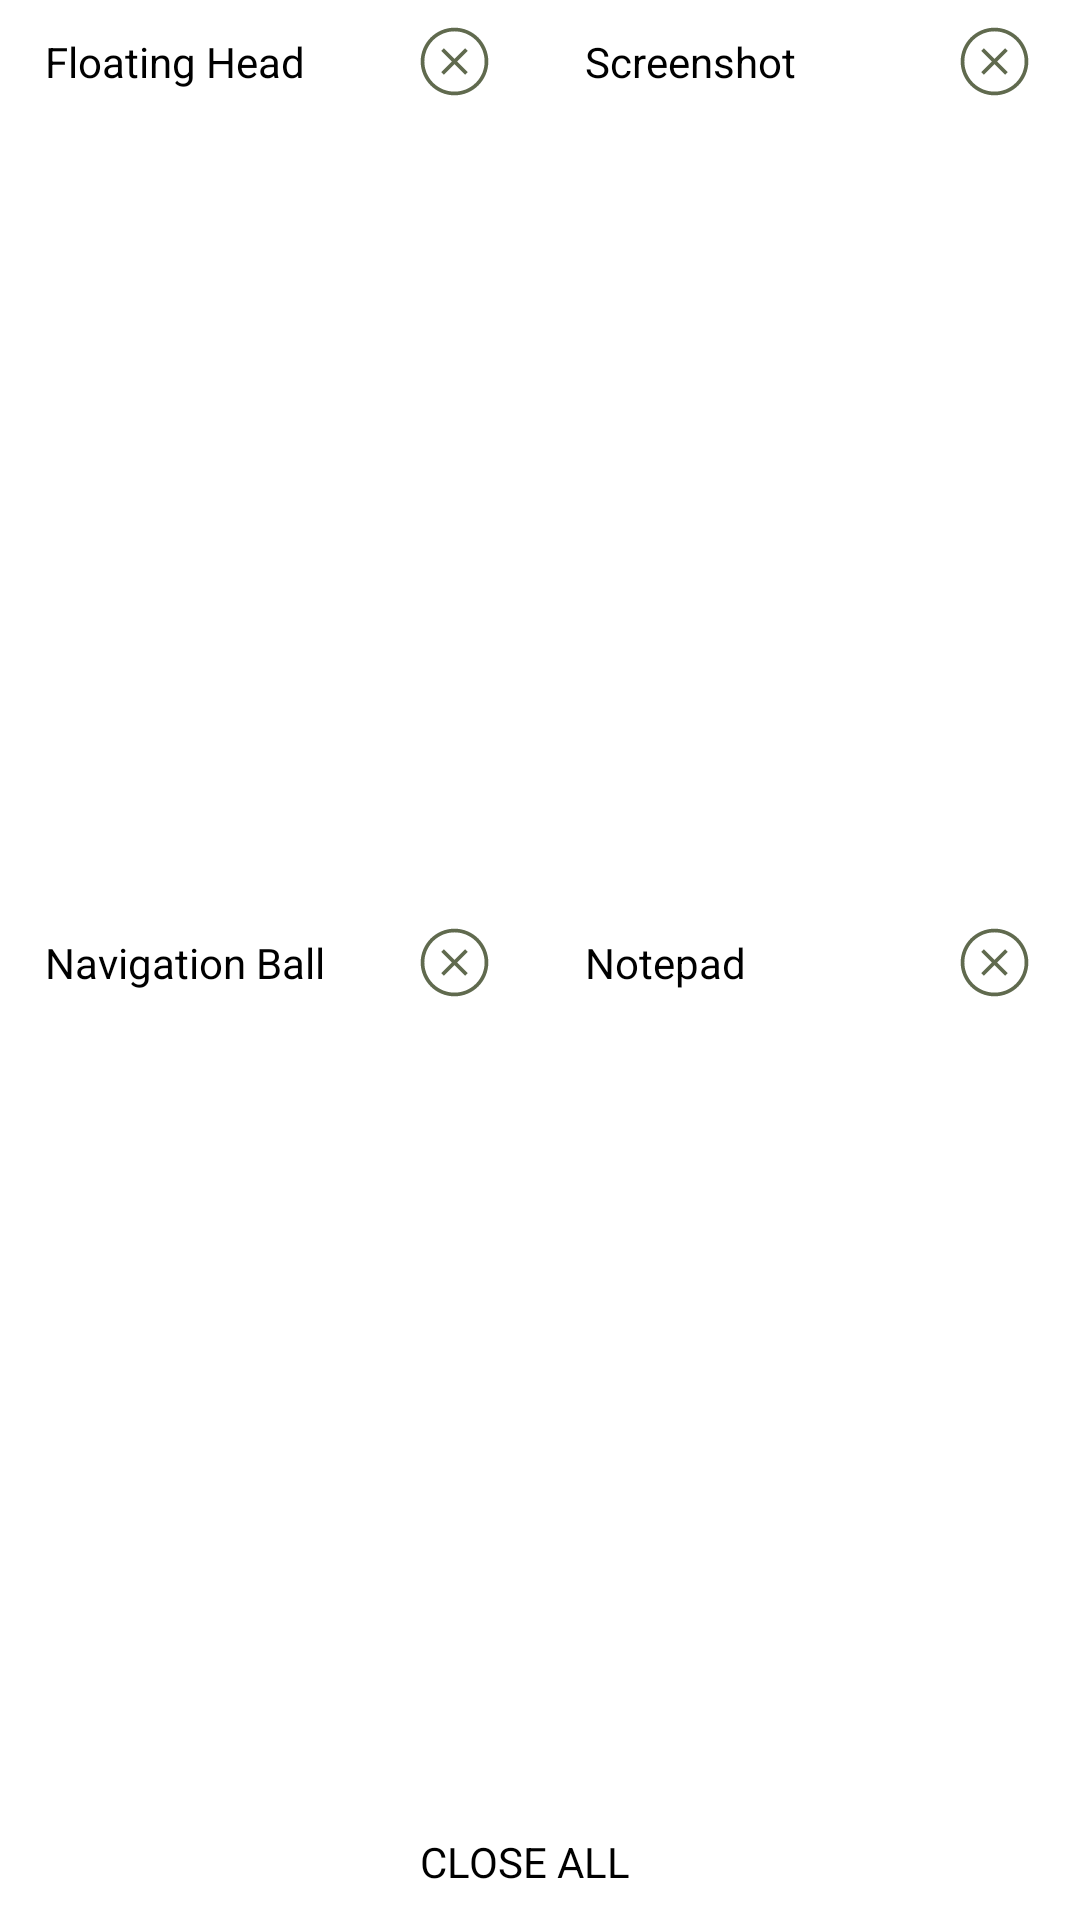

Write the Android layout XML for this screen, with the resource values it uses.
<!-- AndroidManifest.xml: application theme AIO.App -->
<!-- res/layout/notification_icon.xml -->
<?xml version="1.0" encoding="utf-8"?>
<LinearLayout xmlns:android="http://schemas.android.com/apk/res/android"
    xmlns:app="http://schemas.android.com/apk/res-auto"
    xmlns:tools="http://schemas.android.com/tools"
    android:layout_width="match_parent"
    android:layout_height="wrap_content"
    android:baselineAligned="false"
    android:orientation="vertical">

    <LinearLayout
        android:id="@+id/screenFrame"
        android:layout_width="match_parent"
        android:layout_height="wrap_content"
        android:layout_weight="1"
        android:baselineAligned="false"
        android:orientation="horizontal"
        android:paddingTop="5dp"
        android:paddingBottom="5dp">

        <FrameLayout
            android:layout_width="match_parent"
            android:layout_height="wrap_content"
            android:layout_marginTop="2dp"
            android:layout_marginBottom="2dp"
            android:layout_weight="1"
            tools:ignore="NestedWeights">

            <TextView
                android:id="@+id/titleFloat"
                android:layout_width="wrap_content"
                android:layout_height="wrap_content"
                android:layout_gravity="start|center_vertical"
                android:layout_marginStart="15dp"
                android:singleLine="true"
                android:text="@string/fc"
                android:textAppearance="?android:textAppearance"
                tools:ignore="SelectableText" />

            <ImageView
                android:id="@+id/closeFloat"
                android:layout_width="27dp"
                android:layout_height="27dp"
                android:layout_gravity="center_vertical|end"
                android:layout_marginEnd="15dp"
                android:padding="2dp"
                app:srcCompat="@drawable/ic_close"
                tools:ignore="ContentDescription" />

        </FrameLayout>

        <FrameLayout
            android:layout_width="match_parent"
            android:layout_height="wrap_content"
            android:layout_marginTop="2dp"
            android:layout_marginBottom="2dp"
            android:layout_weight="1">

            <TextView
                android:id="@+id/titleCircle"
                android:layout_width="wrap_content"
                android:layout_height="wrap_content"
                android:layout_gravity="start|center_vertical"
                android:layout_marginStart="15dp"
                android:singleLine="true"
                android:text="@string/ss"
                android:textAppearance="?android:textAppearance"
                tools:ignore="SelectableText" />

            <ImageView
                android:id="@+id/closeCircle"
                android:layout_width="27dp"
                android:layout_height="27dp"
                android:layout_gravity="center_vertical|end"
                android:layout_marginEnd="15dp"
                android:padding="2dp"
                app:srcCompat="@drawable/ic_close"
                tools:ignore="ContentDescription" />

        </FrameLayout>

    </LinearLayout>

    <LinearLayout
        android:layout_width="match_parent"
        android:layout_height="wrap_content"
        android:layout_weight="1"
        android:baselineAligned="false"
        android:orientation="horizontal"
        android:paddingTop="5dp"
        android:paddingBottom="5dp">

        <FrameLayout
            android:layout_width="match_parent"
            android:layout_height="wrap_content"
            android:layout_marginTop="2dp"
            android:layout_marginBottom="2dp"
            android:layout_weight="1"
            tools:ignore="NestedWeights">

            <TextView
                android:id="@+id/titleNav"
                android:layout_width="wrap_content"
                android:layout_height="wrap_content"
                android:layout_gravity="start|center_vertical"
                android:layout_marginStart="15dp"
                android:singleLine="true"
                android:text="@string/nh"
                android:textAppearance="?android:textAppearance"
                tools:ignore="SelectableText" />

            <ImageView
                android:id="@+id/closeNav"
                android:layout_width="27dp"
                android:layout_height="27dp"
                android:layout_gravity="center_vertical|end"
                android:layout_marginEnd="15dp"
                android:padding="2dp"
                app:srcCompat="@drawable/ic_close"
                tools:ignore="ContentDescription" />

        </FrameLayout>

        <FrameLayout
            android:layout_width="match_parent"
            android:layout_height="wrap_content"
            android:layout_marginTop="2dp"
            android:layout_marginBottom="2dp"
            android:layout_weight="1">

            <TextView
                android:id="@+id/titleNote"
                android:layout_width="wrap_content"
                android:layout_height="wrap_content"
                android:layout_gravity="start|center_vertical"
                android:layout_marginStart="15dp"
                android:singleLine="true"
                android:text="@string/zd"
                android:textAppearance="?android:textAppearance"
                tools:ignore="SelectableText" />

            <ImageView
                android:id="@+id/closeNote"
                android:layout_width="27dp"
                android:layout_height="27dp"
                android:layout_gravity="center_vertical|end"
                android:layout_marginEnd="15dp"
                android:padding="2dp"
                app:srcCompat="@drawable/ic_close"
                tools:ignore="ContentDescription" />

        </FrameLayout>

    </LinearLayout>


    <FrameLayout
        android:layout_width="match_parent"
        android:layout_height="wrap_content"
        android:layout_marginTop="10dp"
        android:layout_marginBottom="10dp">

        <TextView
            android:id="@+id/closeAll"
            android:layout_width="wrap_content"
            android:layout_height="wrap_content"
            android:layout_gravity="center"
            android:layout_marginStart="10dp"
            android:layout_marginEnd="15dp"
            android:singleLine="true"
            android:text="@string/cw"
            android:textAllCaps="true"
            android:textAppearance="?android:textAppearance"
            tools:ignore="SelectableText" />

    </FrameLayout>

</LinearLayout>
<!-- resources referenced by this layout -->
<resources>
  <!-- drawable ic_close (drawable) -->
  <?xml version="1.0" encoding="utf-8"?>
  <vector xmlns:android="http://schemas.android.com/apk/res/android"
      android:width="24dp"
      android:height="24dp"
      android:tint="?android:colorAccent"
      android:viewportWidth="1000"
      android:viewportHeight="1000">
      <path
          android:fillColor="#FFFFFFFF"
          android:pathData="M500 10C229.8 10 10 229.8 10 500c0 270.2 219.8 490 490 490c270.2 0 490 -219.8 490 -490C990 229.8 770.2 10 500 10zM500 936.7C259.2 936.7 63.3 740.8 63.3 500C63.3 259.2 259.2 63.3 500 63.3c240.8 0 436.7 195.9 436.7 436.7C936.7 740.8 740.8 936.7 500 936.7z" />
      <path
          android:fillColor="#FFFFFFFF"
          android:pathData="M654.5 306.9L500 461.4L345.5 306.9l-38.6 38.6L461.4 500L306.9 654.5l38.6 38.6L500 538.6l154.5 154.5l38.6 -38.6L538.6 500l154.5 -154.5L654.5 306.9z" />
  </vector>
  <string name="cw">CLOSE ALL</string>
  <string name="fc">Floating Head</string>
  <string name="nh">Navigation Ball</string>
  <string name="ss">Screenshot</string>
  <string name="zd">Notepad</string>
  <style name="AIO.App" parent="Light">
          <item name="colorPrimary">@color/an6</item>
          <item name="colorPrimaryDark">@color/an6</item>
          <item name="colorControlNormal">@color/an6</item>
          <item name="android:colorForeground">@color/an6</item>
          <item name="colorPrimaryAlpha">@color/an6a</item>
          <item name="colorAccent">@color/an11d</item>
          <item name="colorAlphaAccent">@color/an11ad</item>
          <item name="primaryAccentColor">@color/whi</item>
          <item name="android:textColorPrimary">@color/whi</item>
          <item name="rmoBackground">@color/whi</item>
          <item name="android:windowBackground">@color/whi</item>
          <item name="android:statusBarColor">@color/whi</item>
          <item name="android:itemBackground">@color/whi</item>
          <item name="android:windowSplashScreenBackground" tools:targetApi="s">@color/whi</item>
          <item name="android:windowSplashScreenAnimatedIcon" tools:targetApi="s">
              @drawable/ic_launcher_foreground
          </item>
          <item name="android:windowSplashScreenAnimationDuration" tools:targetApi="s">400</item>
          <item name="android:windowLayoutInDisplayCutoutMode" tools:targetApi="s">shortEdges</item>
          <item name="android:windowSplashScreenBehavior" tools:ignore="NewApi" tools:targetApi="s">
              icon_preferred
          </item>
          <item name="postSplashScreenTheme" tools:targetApi="s">@style/AIO.App</item>
          <item name="android:windowLightStatusBar" tools:targetApi="m">true</item>
          <item name="android:windowClipToOutline" tools:targetApi="s">false</item>
          <item name="android:windowElevation" tools:targetApi="s">7dp</item>
      </style>
  <style name="Light" parent="Theme.AppCompat">
          <item name="android:navigationBarColor">@color/bla</item>
          <item name="rmoBackHint">@color/bhn</item>
          <item name="rmoGrey">@color/slx</item>
          <item name="screenText">@color/rmo_text_light</item>
          <item name="rmoText">@color/bla</item>
          <item name="rmoTextMi">@color/bbd</item>
          <item name="android:textColorSecondary">@color/bla</item>
          <item name="android:textColor">@color/bla</item>
          <item name="windowActionBar">false</item>
          <item name="windowNoTitle">true</item>
          <item name="rmoBackground">@color/whi</item>
          <item name="android:windowBackground">@color/whi</item>
          <item name="android:itemBackground">@color/whi</item>
      </style>
  <color name="an6">#FFCD2638</color>
  <color name="an6a">#40CD2638</color>
  <color name="an11d">#FF606A4E</color>
  <color name="an11ad">#40606A4E</color>
  <color name="whi">#FFFFFFFF</color>
  <color name="bla">#FF000000</color>
  <color name="bhn">#FFD7D7D7</color>
  <color name="slx">#FF646464</color>
  <color name="bbd">#1F1F1F</color>
</resources>
